2-way image classification set "data" from GitHub (oliveeyay/WinesSparklingsKeras); label vocabulary: sparkling wines, wines.

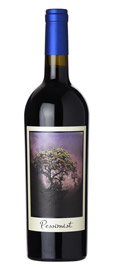
Label: wines

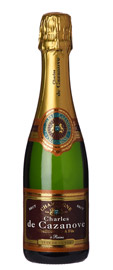
Label: sparkling wines

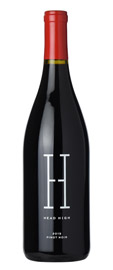
Label: wines

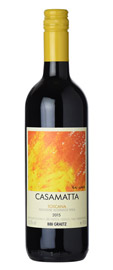
Label: wines

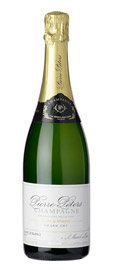
Label: sparkling wines

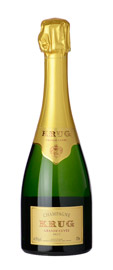
Label: sparkling wines
